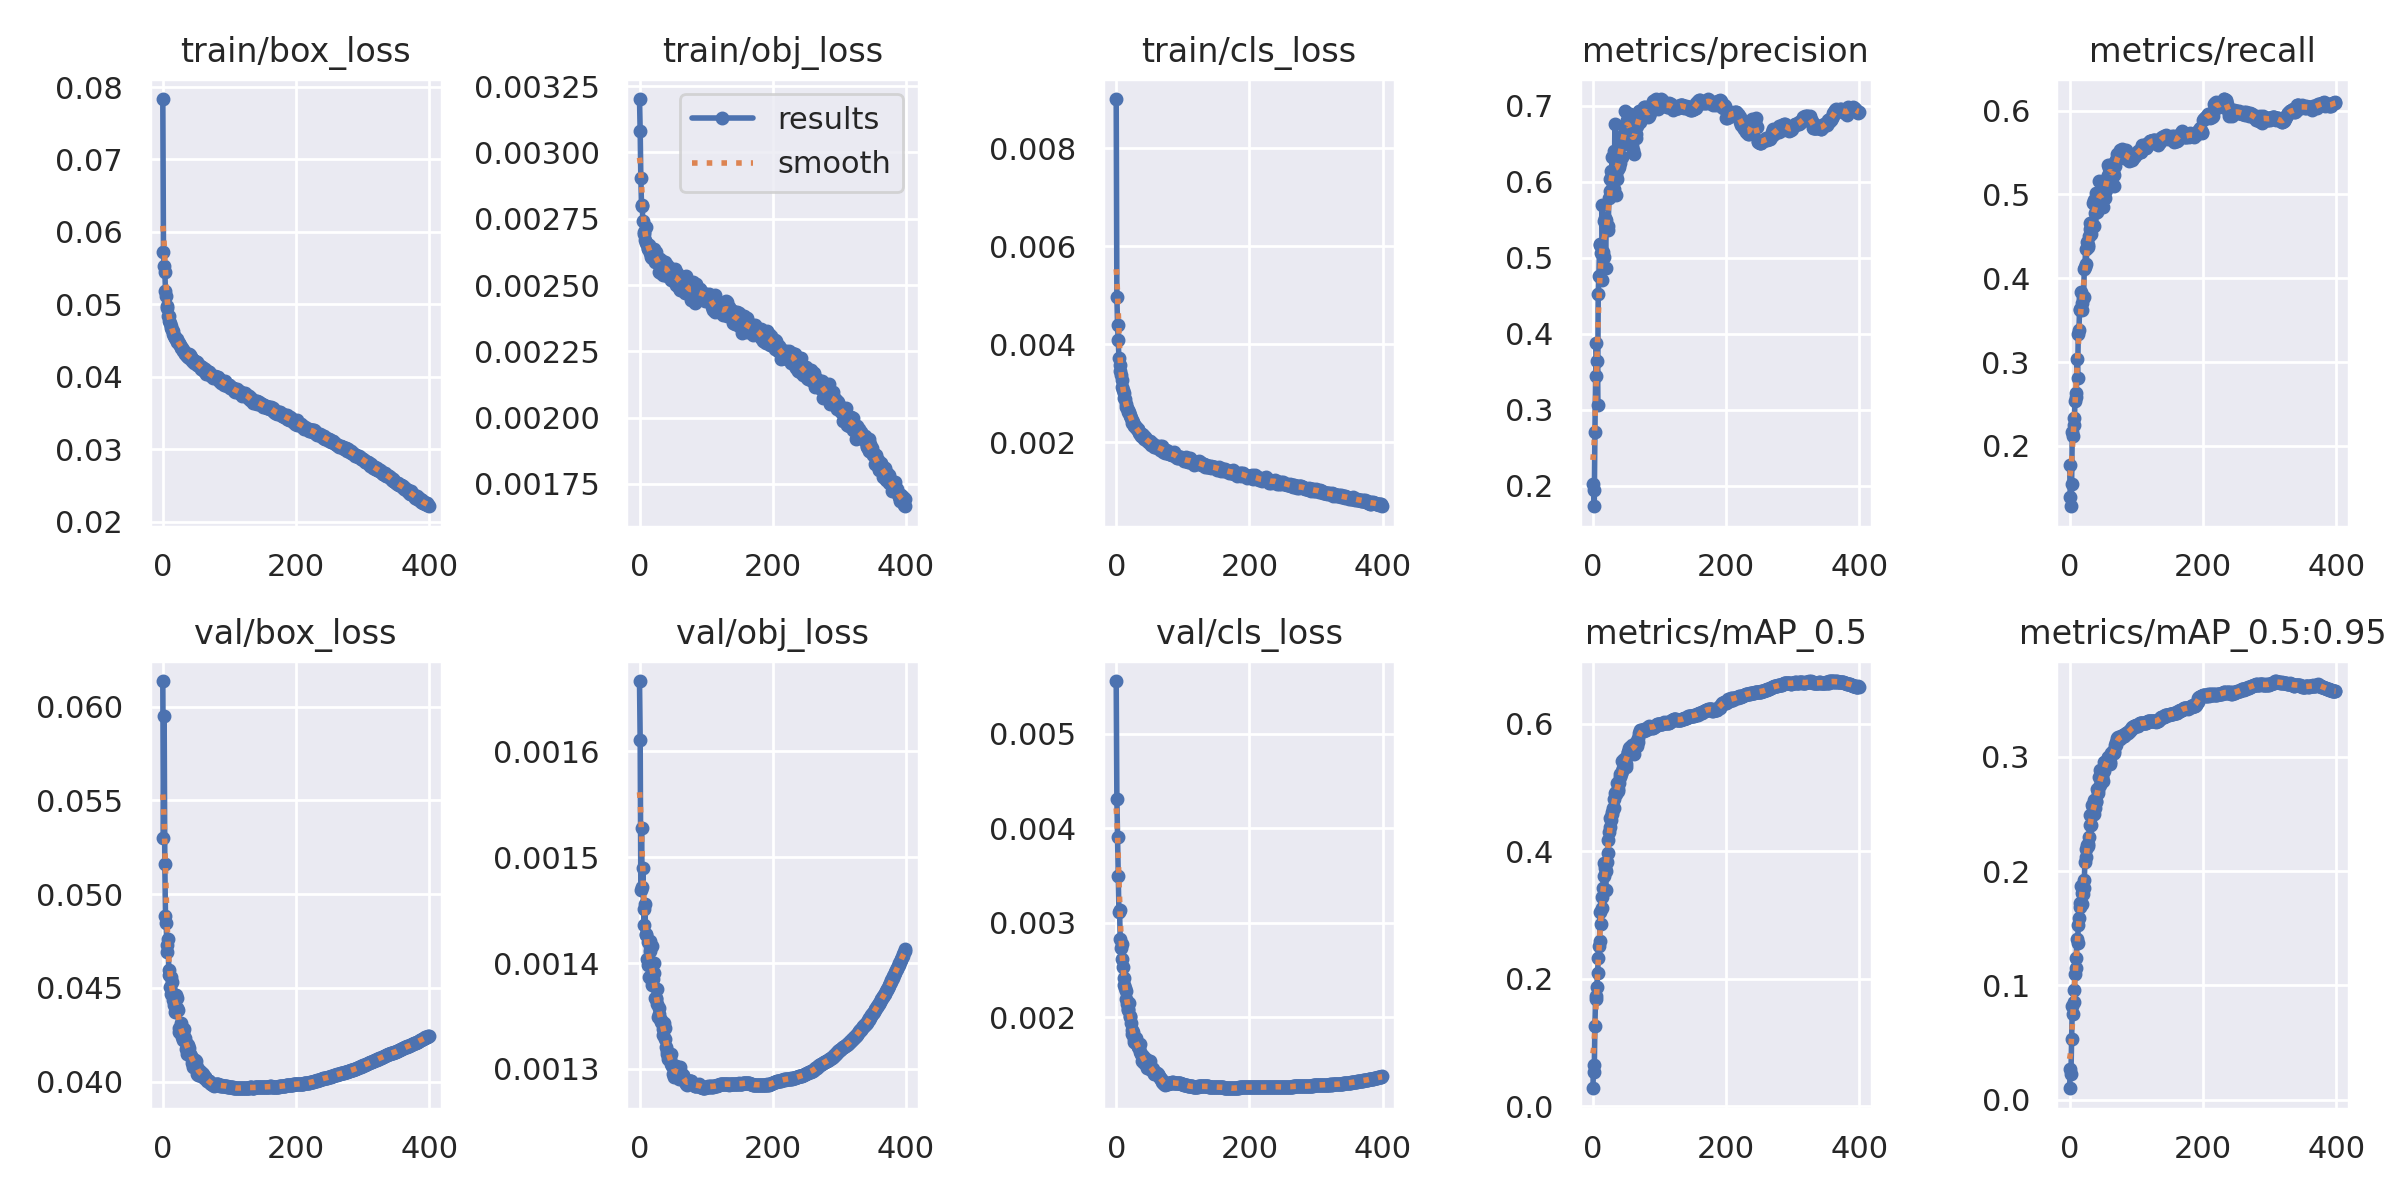

The table this chart was drawn from, first rows:
epoch, train/box_loss, train/obj_loss, train/cls_loss, metrics/precision, metrics/recall, metrics/mAP_0.5, metrics/mAP_0.5:0.95, val/box_loss, val/obj_loss, val/cls_loss, x/lr0, x/lr1, x/lr2
0, 0.07834, 0.003201, 0.009002, 0.2016, 0.1776, 0.02814, 0.01013, 0.06136, 0.001666, 0.00556, 0.07009, 0.003324, 0.003324
1, 0.05729, 0.003081, 0.004971, 0.1948, 0.1387, 0.06483, 0.02678, 0.05298, 0.001611, 0.004308, 0.04007, 0.00664, 0.00664
2, 0.05536, 0.002902, 0.004402, 0.173, 0.128, 0.0536, 0.0225, 0.05949, 0.001469, 0.003912, 0.01004, 0.009941, 0.009941
3, 0.0545, 0.002801, 0.004084, 0.2704, 0.1548, 0.126, 0.05346, 0.05161, 0.001528, 0.003498, 0.009926, 0.009926, 0.009926
4, 0.05182, 0.002797, 0.003729, 0.3444, 0.216, 0.173, 0.08203, 0.04883, 0.001472, 0.003116, 0.009926, 0.009926, 0.009926
5, 0.05118, 0.002741, 0.003576, 0.3875, 0.2118, 0.1674, 0.07499, 0.04847, 0.00149, 0.003136, 0.009901, 0.009901, 0.009901
6, 0.04985, 0.002702, 0.003448, 0.3646, 0.2335, 0.1869, 0.08568, 0.0473, 0.001451, 0.00283, 0.009876, 0.009876, 0.009876
7, 0.04948, 0.002692, 0.003365, 0.3058, 0.2252, 0.2094, 0.09642, 0.0469, 0.001436, 0.002728, 0.009851, 0.009851, 0.009851
8, 0.04838, 0.00267, 0.003266, 0.4519, 0.2537, 0.2317, 0.1103, 0.04762, 0.001456, 0.002773, 0.009827, 0.009827, 0.009827
9, 0.04844, 0.002717, 0.003135, 0.4758, 0.2636, 0.2519, 0.1149, 0.04596, 0.001427, 0.002613, 0.009802, 0.009802, 0.009802
10, 0.04773, 0.002659, 0.003073, 0.5177, 0.2581, 0.2583, 0.1243, 0.04568, 0.001427, 0.002533, 0.009777, 0.009777, 0.009777
11, 0.0475, 0.002654, 0.003003, 0.516, 0.303, 0.305, 0.1409, 0.04505, 0.001404, 0.002343, 0.009753, 0.009753, 0.009753
12, 0.04696, 0.00264, 0.002911, 0.5056, 0.2806, 0.2854, 0.1373, 0.04558, 0.00142, 0.002419, 0.009728, 0.009728, 0.009728
13, 0.04675, 0.002637, 0.002883, 0.4701, 0.3337, 0.3105, 0.1525, 0.04466, 0.001398, 0.002304, 0.009703, 0.009703, 0.009703
14, 0.0465, 0.002652, 0.002775, 0.569, 0.3385, 0.3281, 0.1587, 0.0453, 0.001387, 0.002276, 0.009678, 0.009678, 0.009678
15, 0.04633, 0.002631, 0.002725, 0.5074, 0.3632, 0.3422, 0.1683, 0.04468, 0.001411, 0.002195, 0.009654, 0.009654, 0.009654
16, 0.04586, 0.002622, 0.002711, 0.5004, 0.3619, 0.3613, 0.1719, 0.04437, 0.001421, 0.00214, 0.009629, 0.009629, 0.009629
17, 0.04563, 0.002608, 0.002671, 0.5482, 0.3833, 0.3815, 0.1867, 0.04409, 0.001385, 0.002078, 0.009604, 0.009604, 0.009604
18, 0.04549, 0.002607, 0.002625, 0.5521, 0.3704, 0.3734, 0.1804, 0.04373, 0.001379, 0.002089, 0.009579, 0.009579, 0.009579
19, 0.04532, 0.002603, 0.002626, 0.4863, 0.3619, 0.3384, 0.1711, 0.04463, 0.001416, 0.002147, 0.009555, 0.009555, 0.009555
20, 0.0453, 0.002604, 0.002566, 0.5492, 0.3763, 0.3682, 0.1798, 0.04464, 0.001385, 0.002017, 0.00953, 0.00953, 0.00953
21, 0.04523, 0.002637, 0.002544, 0.5404, 0.3775, 0.3824, 0.1856, 0.04447, 0.0014, 0.002003, 0.009505, 0.009505, 0.009505
22, 0.04478, 0.002623, 0.002495, 0.5359, 0.4105, 0.397, 0.1925, 0.04392, 0.001391, 0.001935, 0.00948, 0.00948, 0.00948
23, 0.04476, 0.002586, 0.002465, 0.5421, 0.4139, 0.4173, 0.2079, 0.04381, 0.001367, 0.001868, 0.009456, 0.009456, 0.009456
24, 0.04473, 0.002612, 0.002404, 0.578, 0.4342, 0.4297, 0.2122, 0.04286, 0.001367, 0.001825, 0.009431, 0.009431, 0.009431
25, 0.04453, 0.002625, 0.002412, 0.6033, 0.4166, 0.4371, 0.2194, 0.04263, 0.001366, 0.001838, 0.009406, 0.009406, 0.009406
26, 0.04445, 0.002602, 0.002349, 0.5877, 0.4427, 0.4525, 0.2231, 0.04263, 0.001362, 0.001765, 0.009381, 0.009381, 0.009381
27, 0.04406, 0.002587, 0.002326, 0.6143, 0.4393, 0.4493, 0.222, 0.04262, 0.001376, 0.001739, 0.009357, 0.009357, 0.009357
28, 0.04399, 0.002582, 0.002339, 0.6112, 0.4377, 0.4587, 0.2233, 0.04314, 0.001349, 0.001761, 0.009332, 0.009332, 0.009332
29, 0.04398, 0.002583, 0.002289, 0.6323, 0.4498, 0.4609, 0.2301, 0.0424, 0.001352, 0.00178, 0.009307, 0.009307, 0.009307
30, 0.04358, 0.002551, 0.002316, 0.5889, 0.4584, 0.4675, 0.24, 0.04261, 0.001357, 0.001725, 0.009282, 0.009282, 0.009282
31, 0.04372, 0.0026, 0.002274, 0.64, 0.4664, 0.482, 0.2489, 0.04223, 0.001347, 0.001714, 0.009258, 0.009258, 0.009258
32, 0.0436, 0.002563, 0.002253, 0.5903, 0.4526, 0.4675, 0.2405, 0.04283, 0.001345, 0.00168, 0.009233, 0.009233, 0.009233
33, 0.0433, 0.002544, 0.002266, 0.6761, 0.4612, 0.4905, 0.249, 0.04234, 0.001346, 0.001694, 0.009208, 0.009208, 0.009208
34, 0.04321, 0.002589, 0.002183, 0.6089, 0.4655, 0.4895, 0.258, 0.04219, 0.001344, 0.001673, 0.009183, 0.009183, 0.009183
35, 0.04321, 0.002543, 0.002198, 0.5817, 0.4897, 0.4924, 0.256, 0.04173, 0.001332, 0.001713, 0.009158, 0.009158, 0.009158
36, 0.04294, 0.002539, 0.002169, 0.6028, 0.4938, 0.5065, 0.2618, 0.0415, 0.001338, 0.001636, 0.009134, 0.009134, 0.009134
37, 0.04293, 0.002584, 0.002139, 0.6388, 0.4627, 0.4949, 0.2497, 0.04198, 0.001344, 0.001607, 0.009109, 0.009109, 0.009109
38, 0.04278, 0.00256, 0.002171, 0.6163, 0.4774, 0.4973, 0.2548, 0.04194, 0.001339, 0.001594, 0.009084, 0.009084, 0.009084
39, 0.04314, 0.002585, 0.002136, 0.6197, 0.5019, 0.5064, 0.2601, 0.04181, 0.001328, 0.001533, 0.009059, 0.009059, 0.009059
40, 0.04258, 0.002573, 0.002142, 0.624, 0.4875, 0.5159, 0.2611, 0.04152, 0.001321, 0.001586, 0.009035, 0.009035, 0.009035
41, 0.04304, 0.002575, 0.002119, 0.6572, 0.4792, 0.5207, 0.2714, 0.04147, 0.001314, 0.001567, 0.00901, 0.00901, 0.00901
42, 0.04259, 0.002536, 0.002065, 0.6536, 0.4917, 0.5213, 0.2679, 0.04137, 0.001317, 0.001518, 0.008985, 0.008985, 0.008985
43, 0.0427, 0.002545, 0.002119, 0.6322, 0.496, 0.5259, 0.2709, 0.0413, 0.00131, 0.001539, 0.00896, 0.00896, 0.00896
44, 0.04221, 0.002534, 0.002065, 0.6523, 0.5158, 0.5411, 0.2822, 0.041, 0.00131, 0.001518, 0.008936, 0.008936, 0.008936
45, 0.04238, 0.002535, 0.002047, 0.661, 0.4891, 0.5302, 0.2751, 0.04111, 0.001314, 0.001561, 0.008911, 0.008911, 0.008911
46, 0.04229, 0.002564, 0.002054, 0.6518, 0.5008, 0.5447, 0.2882, 0.04078, 0.001309, 0.00146, 0.008886, 0.008886, 0.008886
47, 0.0419, 0.002527, 0.002038, 0.6493, 0.5061, 0.5393, 0.2796, 0.04117, 0.001314, 0.001469, 0.008861, 0.008861, 0.008861
48, 0.04226, 0.00252, 0.002017, 0.6923, 0.4925, 0.5393, 0.2816, 0.04098, 0.001305, 0.001504, 0.008837, 0.008837, 0.008837
49, 0.0421, 0.002545, 0.002008, 0.6717, 0.5054, 0.5364, 0.2828, 0.04116, 0.001302, 0.001507, 0.008812, 0.008812, 0.008812
50, 0.04203, 0.002549, 0.002038, 0.6709, 0.4851, 0.5321, 0.2784, 0.0411, 0.001304, 0.001538, 0.008787, 0.008787, 0.008787
51, 0.0421, 0.002518, 0.002007, 0.6816, 0.4977, 0.5496, 0.2871, 0.04076, 0.001296, 0.001483, 0.008762, 0.008762, 0.008762
52, 0.04169, 0.002521, 0.001938, 0.6884, 0.5093, 0.5559, 0.2951, 0.04039, 0.001292, 0.001437, 0.008738, 0.008738, 0.008738
53, 0.04165, 0.002536, 0.001993, 0.6712, 0.4959, 0.5556, 0.2927, 0.04034, 0.001294, 0.001459, 0.008713, 0.008713, 0.008713
54, 0.04149, 0.00256, 0.001968, 0.6724, 0.505, 0.5614, 0.2957, 0.04057, 0.001295, 0.001443, 0.008688, 0.008688, 0.008688
55, 0.0417, 0.002502, 0.001958, 0.6892, 0.5082, 0.5557, 0.2939, 0.04048, 0.001302, 0.001451, 0.008663, 0.008663, 0.008663
56, 0.04147, 0.002523, 0.00193, 0.6633, 0.5196, 0.5634, 0.2959, 0.04056, 0.001302, 0.001414, 0.008639, 0.008639, 0.008639
57, 0.04109, 0.002547, 0.001911, 0.6725, 0.5235, 0.5597, 0.2993, 0.04046, 0.0013, 0.001393, 0.008614, 0.008614, 0.008614
58, 0.0413, 0.002537, 0.001917, 0.6471, 0.5354, 0.5621, 0.2989, 0.0403, 0.001293, 0.001403, 0.008589, 0.008589, 0.008589
59, 0.04133, 0.002488, 0.001905, 0.6589, 0.5313, 0.5662, 0.2989, 0.04046, 0.001291, 0.001397, 0.008564, 0.008564, 0.008564
... 340 more rows
